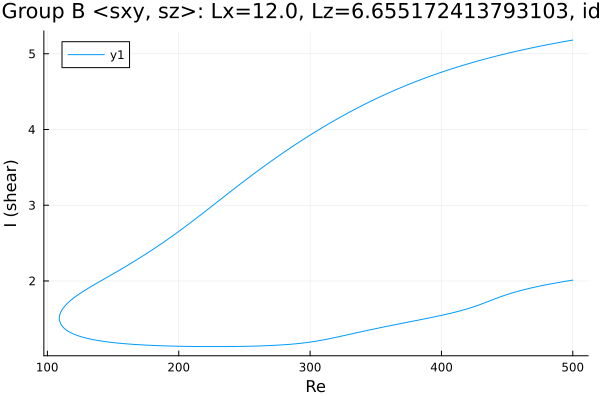

Values plotted in this chart, from the file beside it:
Re, shear
500.0, 5.181
499.2, 5.179
497.8, 5.175
496.4, 5.17
494.9, 5.166
493.5, 5.162
492.1, 5.157
490.7, 5.153
489.3, 5.148
487.9, 5.144
486.5, 5.139
485, 5.134
483.6, 5.13
482.2, 5.125
480.8, 5.12
479.4, 5.115
478, 5.111
476.6, 5.106
475.1, 5.101
473.7, 5.096
472.3, 5.091
470.9, 5.086
469.5, 5.08
468.1, 5.075
467.8, 5.074
466.4, 5.069
465, 5.064
463.5, 5.058
462.1, 5.053
460.7, 5.048
459.3, 5.042
457.9, 5.037
456.5, 5.031
455.1, 5.025
453.6, 5.02
452.2, 5.014
450.8, 5.008
449.4, 5.002
448, 4.996
446.6, 4.99
445.2, 4.984
443.7, 4.978
442.3, 4.972
440.9, 4.966
439.5, 4.959
438.1, 4.953
436.7, 4.947
435.3, 4.94
433.8, 4.934
432.4, 4.927
431, 4.92
429.6, 4.914
428.2, 4.907
426.8, 4.9
425.4, 4.893
423.9, 4.886
422.5, 4.879
421.1, 4.872
419.7, 4.865
418.3, 4.857
... 554 more rows
